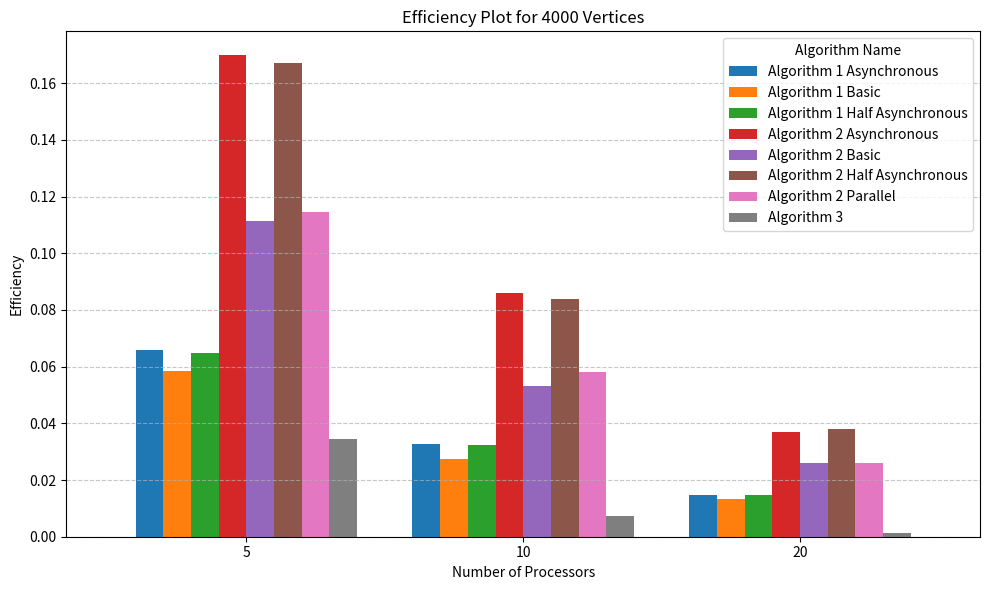
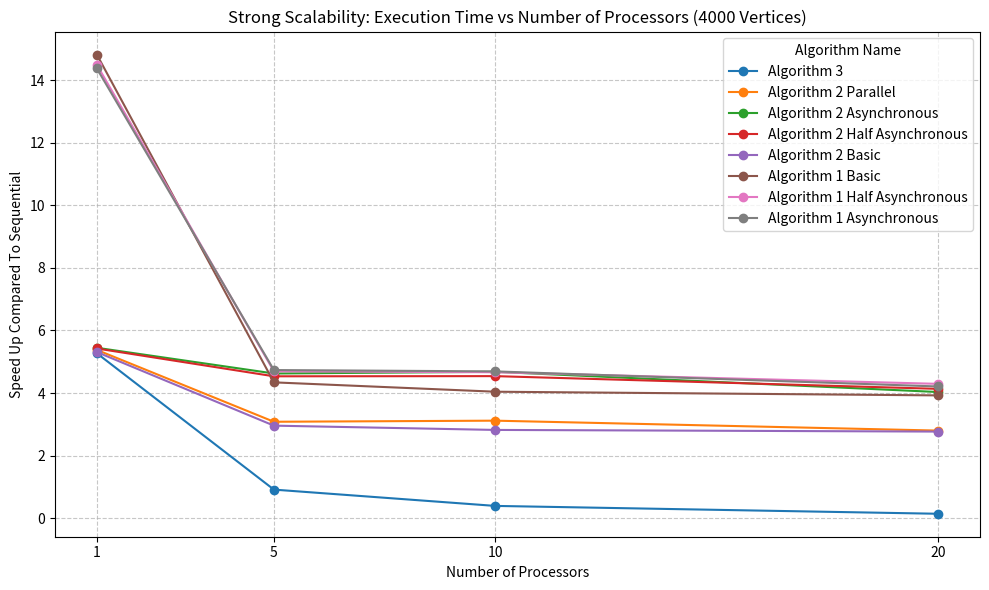
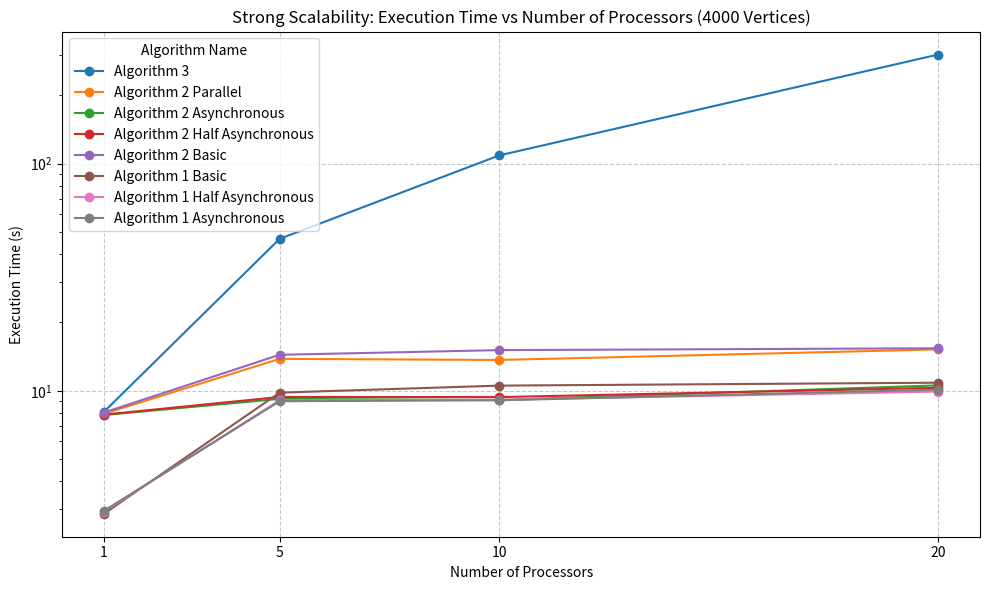
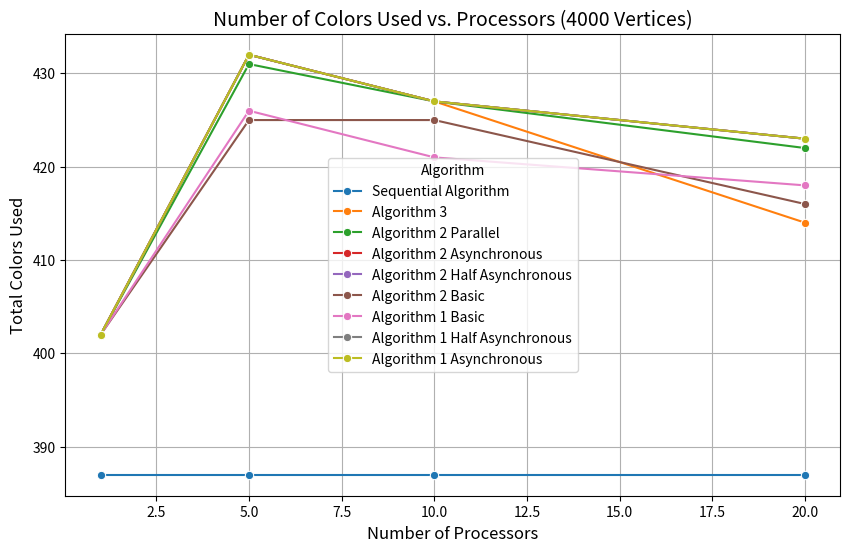

Source code (Python) for these figures, in order:
import pandas as pd
import matplotlib.pyplot as plt
import seaborn as sns

columns = [
    "Algorithm Name", "Vertices Number", "Total Colors Used", "Execution Time (s)", "Edges Number", "Processor Number", "Speed Up", "Speed Up Compared To Sequential", "Efficiency"]
data = []

# Sequential Algorithm data
graph1Time = 0.00642
graph2Time = 0.16823
graph3Time = 8.45500
graph4Time = 12.10912
graph5Time = 42.58931
data.append(["Sequential Algorithm", 120, 9, graph1Time, 1276, 1, 1, 1, 1])
data.append(["Sequential Algorithm", 450, 27, graph2Time, 16750, 1, 1, 1, 1])
data.append(["Sequential Algorithm", 900, 124, graph3Time, 307350, 1, 1, 1, 1,])
data.append(["Sequential Algorithm", 2000, 212, graph4Time, 999836, 1, 1, 1, 1])
data.append(["Sequential Algorithm", 4000, 387, graph5Time, 4000268, 1, 1, 1, 1])


# Algorithm 3 data (20 process)
data.append(["Algorithm 3", 120, 9, 0.02517, 1276, 20, None, None, None])
data.append(["Algorithm 3", 450, 33,  0.79418, 16750, 20, None, None, None])
data.append(["Algorithm 3", 900, 194, 14.55715, 307350, 20, None, None, None])
data.append(["Algorithm 3", 2000, 234, 76.02719, 999836, 20, None, None, None])
data.append(["Algorithm 3", 4000, 414, 302.38693, 4000268, 20, None, None, None])

# Algorithm 3 data (10 process)
data.append(["Algorithm 3", 120, 10, 0.01293, 1276, 10, None, None, None])
data.append(["Algorithm 3", 450, 33, 0.37853, 16750, 10, None, None, None])
data.append(["Algorithm 3", 900, 223, 7.75743, 307350, 10, None, None, None])
data.append(["Algorithm 3", 2000, 235, 26.09329, 999836, 10, None, None, None])
data.append(["Algorithm 3", 4000, 427, 108.69300, 4000268, 10, None, None, None])

# Algorithm 3 data (5 process)
data.append(["Algorithm 3", 120, 9, 0.00676, 1276, 5, None, None, None])
data.append(["Algorithm 3", 450, 35, 0.16115, 16750, 5, None, None, None])
data.append(["Algorithm 3", 900, 257, 4.11753, 307350, 5, None, None, None])
data.append(["Algorithm 3", 2000, 238, 11.22696, 999836, 5, None, None, None])
data.append(["Algorithm 3", 4000, 432, 46.64757, 4000268, 5, None, None, None])

# Algorithm 3 data (1 process)
data.append(["Algorithm 3", 120, 9, 0.00220, 1276, 1, None, None, None])
data.append(["Algorithm 3", 450, 31, 0.03745, 16750, 1, None, None, None])
data.append(["Algorithm 3", 900, 213, 0.68530, 307350, 1, None, None, None])
data.append(["Algorithm 3", 2000, 226, 2.02227, 999836, 1, None, None, None])
data.append(["Algorithm 3", 4000, 402, 8.07757, 4000268, 1, None, None, None])

# Algorithm 2 Parallel data (20 process)
data.append(["Algorithm 2 Parallel", 120, 9, 0.00464, 1276, 20, None, None, None])
data.append(["Algorithm 2 Parallel", 450, 37, 0.03994, 16750, 20, None, None, None])
data.append(["Algorithm 2 Parallel", 900, 254, 0.82451, 307350, 20, None, None, None])
data.append(["Algorithm 2 Parallel", 2000, 237, 3.40984, 999836, 20, None, None, None])
data.append(["Algorithm 2 Parallel", 4000, 422, 15.20990, 4000268, 20, None, None, None])

# Algorithm 2 Parallel data (10 process)
data.append(["Algorithm 2 Parallel", 120, 10, 0.00671, 1276, 10, None, None, None])
data.append(["Algorithm 2 Parallel", 450, 36, 0.03755, 16750, 10, None, None, None])
data.append(["Algorithm 2 Parallel", 900, 256, 0.97374, 307350, 10, None, None, None])
data.append(["Algorithm 2 Parallel", 2000, 238, 3.33260, 999836, 10, None, None, None])
data.append(["Algorithm 2 Parallel", 4000, 427, 13.66263, 4000268, 10, None, None, None])

# Algorithm 2 Parallel data (5 process)
data.append(["Algorithm 2 Parallel", 120, 9, 0.01021, 1276, 5, None, None, None])
data.append(["Algorithm 2 Parallel", 450, 34,  0.05111, 16750, 5, None, None, None])
data.append(["Algorithm 2 Parallel", 900, 257, 1.01852, 307350, 5, None, None, None])
data.append(["Algorithm 2 Parallel", 2000, 239, 3.35643, 999836, 5, None, None, None])
data.append(["Algorithm 2 Parallel", 4000, 431, 13.81820, 4000268, 5, None, None, None])

# Algorithm 2 Parallel data (1 process)
data.append(["Algorithm 2 Parallel", 120, 9, 0.01136, 1276, 1, None, None, None])
data.append(["Algorithm 2 Parallel", 450, 31, 0.03829, 16750, 1, None, None, None])
data.append(["Algorithm 2 Parallel", 900, 213, 0.63781, 307350, 1, None, None, None])
data.append(["Algorithm 2 Parallel", 2000, 226, 2.03849, 999836, 1, None, None, None])
data.append(["Algorithm 2 Parallel", 4000, 402, 7.91643, 4000268, 1, None, None, None])

# Algorithm 2 Asynchronous data (20 process)
data.append(["Algorithm 2 Asynchronous", 120, 9, 0.01169, 1276, 20, None, None, None])
data.append(["Algorithm 2 Asynchronous", 450, 35, 0.02514, 16750, 20, None, None, None])
data.append(["Algorithm 2 Asynchronous", 900, 254, 0.44853, 307350, 20, None, None, None])
data.append(["Algorithm 2 Asynchronous", 2000, 237, 2.39856, 999836, 20, None, None, None])
data.append(["Algorithm 2 Asynchronous", 4000, 423, 10.55994, 4000268, 20, None, None, None])

# Algorithm 2 Asynchronous data (10 process)
data.append(["Algorithm 2 Asynchronous", 120, 10, 0.00515, 1276, 10, None, None, None])
data.append(["Algorithm 2 Asynchronous", 450, 36, 0.02864, 16750, 10, None, None, None])
data.append(["Algorithm 2 Asynchronous", 900, 256, 0.56731, 307350, 10, None, None, None])
data.append(["Algorithm 2 Asynchronous", 2000, 239, 2.13509, 999836, 10, None, None, None])
data.append(["Algorithm 2 Asynchronous", 4000, 427, 9.10110, 4000268, 10, None, None, None])

# Algorithm 2 Asynchronous data (5 process)
data.append(["Algorithm 2 Asynchronous", 120, 9, 0.01276, 1276, 5, None, None, None])
data.append(["Algorithm 2 Asynchronous", 450, 35, 0.02978, 16750, 5, None, None, None])
data.append(["Algorithm 2 Asynchronous", 900, 257, 0.63706, 307350, 5, None, None, None])
data.append(["Algorithm 2 Asynchronous", 2000, 238, 2.19126, 999836, 5, None, None, None])
data.append(["Algorithm 2 Asynchronous", 4000, 432, 9.20871, 4000268, 5, None, None, None])

# Algorithm 2 Asynchronous data (1 process)
data.append(["Algorithm 2 Asynchronous", 120, 9, 0.00256, 1276, 1, None, None, None])
data.append(["Algorithm 2 Asynchronous", 450, 31, 0.04092, 16750, 1, None, None, None])
data.append(["Algorithm 2 Asynchronous", 900, 213, 0.62861, 307350, 1, None, None, None])
data.append(["Algorithm 2 Asynchronous", 2000, 226, 1.99119, 999836, 1, None, None, None])
data.append(["Algorithm 2 Asynchronous", 4000, 402, 7.81853, 4000268, 1, None, None, None])

# Algorithm 2 Half Asynchronous data (20 process)
data.append(["Algorithm 2 Half Asynchronous", 120, 9, 0.00126, 1276, 20, None, None, None])
data.append(["Algorithm 2 Half Asynchronous", 450, 35, 0.02901, 16750, 20, None, None, None])
data.append(["Algorithm 2 Half Asynchronous", 900, 254, 0.45066, 307350, 20, None, None, None])
data.append(["Algorithm 2 Half Asynchronous", 2000, 237, 2.35325, 999836, 20, None, None, None])
data.append(["Algorithm 2 Half Asynchronous", 4000, 423, 10.30127, 4000268, 20, None, None, None])

# Algorithm 2 Half Asynchronous data (10 process)
data.append(["Algorithm 2 Half Asynchronous", 120, 10, 0.00099, 1276, 10, None, None, None])
data.append(["Algorithm 2 Half Asynchronous", 450, 36, 0.02854, 16750, 10, None, None, None])
data.append(["Algorithm 2 Half Asynchronous", 900, 256, 0.58485, 307350, 10, None, None, None])
data.append(["Algorithm 2 Half Asynchronous", 2000, 239, 2.18218, 999836, 10, None, None, None])
data.append(["Algorithm 2 Half Asynchronous", 4000, 427, 9.37863, 4000268, 10, None, None, None])

# Algorithm 2 Half Asynchronous data (5 process)
data.append(["Algorithm 2 Half Asynchronous", 120, 9, 0.00117, 1276, 5, None, None, None])
data.append(["Algorithm 2 Half Asynchronous", 450, 35, 0.02925, 16750, 5, None, None, None])
data.append(["Algorithm 2 Half Asynchronous", 900, 257, 0.63806, 307350, 5, None, None, None])
data.append(["Algorithm 2 Half Asynchronous", 2000, 238, 2.21830, 999836, 5, None, None, None])
data.append(["Algorithm 2 Half Asynchronous", 4000, 432, 9.39012, 4000268, 5, None, None, None])

# Algorithm 2 Half Asynchronous data (1 process)
data.append(["Algorithm 2 Half Asynchronous", 120, 9, 0.00221, 1276, 1, None, None, None])
data.append(["Algorithm 2 Half Asynchronous", 450, 31, 0.03734, 16750, 1, None, None, None])
data.append(["Algorithm 2 Half Asynchronous", 900, 213, 0.61871, 307350, 1, None, None, None])
data.append(["Algorithm 2 Half Asynchronous", 2000, 226, 1.97406, 999836, 1, None, None, None])
data.append(["Algorithm 2 Half Asynchronous", 4000, 402, 7.85125, 4000268, 1, None, None, None])

# Algorithm 2 Basic data (20 process)
data.append(["Algorithm 2 Basic", 120, 9, 0.00507, 1276, 20, None, None, None])
data.append(["Algorithm 2 Basic", 450, 34, 0.05127, 16750, 20, None, None, None])
data.append(["Algorithm 2 Basic", 900, 248, 1.31956, 307350, 20, None, None, None])
data.append(["Algorithm 2 Basic", 2000, 229, 3.66196, 999836, 20, None, None, None])
data.append(["Algorithm 2 Basic", 4000, 416, 15.38489, 4000268, 20, None, None, None])

# Algorithm 2 Basic data (10 process)
data.append(["Algorithm 2 Basic", 120, 9, 0.00504, 1276, 10, None, None, None])
data.append(["Algorithm 2 Basic", 450, 33, 0.05153, 16750, 10, None, None, None])
data.append(["Algorithm 2 Basic", 900, 282, 1.36041, 307350, 10, None, None, None])
data.append(["Algorithm 2 Basic", 2000, 234, 3.69370, 999836, 10, None, None, None])
data.append(["Algorithm 2 Basic", 4000, 425, 15.09729, 4000268, 10, None, None, None])

# Algorithm 2 Basic data (5 process)
data.append(["Algorithm 2 Basic", 120, 9, 0.00248, 1276, 5, None, None, None])
data.append(["Algorithm 2 Basic", 450, 33, 0.05550, 16750, 5, None, None, None])
data.append(["Algorithm 2 Basic", 900, 281, 1.27173, 307350, 5, None, None, None])
data.append(["Algorithm 2 Basic", 2000, 240, 3.55083, 999836, 5, None, None, None])
data.append(["Algorithm 2 Basic", 4000, 425, 14.39740, 4000268, 5, None, None, None])

# Algorithm 2 Basic data (1 process)
data.append(["Algorithm 2 Basic", 120, 9, 0.00237, 1276, 1, None, None, None])
data.append(["Algorithm 2 Basic", 450, 31, 0.03827, 16750, 1, None, None, None])
data.append(["Algorithm 2 Basic", 900, 213, 0.63627, 307350, 1, None, None, None])
data.append(["Algorithm 2 Basic", 2000, 226, 2.02293, 999836, 1, None, None, None])
data.append(["Algorithm 2 Basic", 4000, 402, 8.01947, 4000268, 1, None, None, None])

# Algorithm 1 Basic data (20 process)
data.append(["Algorithm 1 Basic", 120, 9, 0.00483, 1276, 20, None, None, None])
data.append(["Algorithm 1 Basic", 450, 34, 0.04726, 16750, 20, None, None, None])
data.append(["Algorithm 1 Basic", 900, 248, 0.92595, 307350, 20, None, None, None])
data.append(["Algorithm 1 Basic", 2000, 229, 2.59361, 999836, 20, None, None, None])
data.append(["Algorithm 1 Basic", 4000, 418, 10.84994, 4000268, 20, None, None, None])

# Algorithm 1 Basic data (10 process)
data.append(["Algorithm 1 Basic", 120, 10, 0.00414, 1276, 10, None, None, None])
data.append(["Algorithm 1 Basic", 450, 34, 0.04898, 16750, 10, None, None, None])
data.append(["Algorithm 1 Basic", 900, 282, 0.95736, 307350, 10, None, None, None])
data.append(["Algorithm 1 Basic", 2000, 238, 2.48175, 999836, 10, None, None, None])
data.append(["Algorithm 1 Basic", 4000, 421, 10.53467, 4000268, 10, None, None, None])

# Algorithm 1 Basic data (5 process)
data.append(["Algorithm 1 Basic", 120, 10, 0.00369, 1276, 5, None, None, None])
data.append(["Algorithm 1 Basic", 450, 32, 0.04558, 16750, 5, None, None, None])
data.append(["Algorithm 1 Basic", 900, 281, 0.87929, 307350, 5, None, None, None])
data.append(["Algorithm 1 Basic", 2000, 241, 2.32715, 999836, 5, None, None, None])
data.append(["Algorithm 1 Basic", 4000, 426, 9.80880, 4000268, 5, None, None, None])

# Algorithm 1 Basic data (1 process)
data.append(["Algorithm 1 Basic", 120, 9, 0.00096, 1276, 1, None, None, None])
data.append(["Algorithm 1 Basic", 450, 31, 0.01410, 16750, 1, None, None, None])
data.append(["Algorithm 1 Basic", 900, 213, 0.23319, 307350, 1, None, None, None])
data.append(["Algorithm 1 Basic", 2000, 226, 0.74761, 999836, 1, None, None, None])
data.append(["Algorithm 1 Basic", 4000, 402, 2.87307, 4000268, 1, None, None, None])

# Algorithm 1 Half Asynchronous data (20 process)
data.append(["Algorithm 1 Half Asynchronous", 120, 9, 0.00386, 1276, 20, None, None, None])
data.append(["Algorithm 1 Half Asynchronous", 450, 35, 0.03047, 16750, 20, None, None, None])
data.append(["Algorithm 1 Half Asynchronous", 900, 254, 0.43247, 307350, 20, None, None, None])
data.append(["Algorithm 1 Half Asynchronous", 2000, 237, 2.25712, 999836, 20, None, None, None])
data.append(["Algorithm 1 Half Asynchronous", 4000, 423, 9.91814, 4000268, 20, None, None, None])

# Algorithm 1 Half Asynchronous data (10 process)
data.append(["Algorithm 1 Half Asynchronous", 120, 10, 0.00099, 1276, 10, None, None, None])
data.append(["Algorithm 1 Half Asynchronous", 450, 36, 0.02748, 16750, 10, None, None, None])
data.append(["Algorithm 1 Half Asynchronous", 900, 256, 0.57172, 307350, 10, None, None, None])
data.append(["Algorithm 1 Half Asynchronous", 2000, 239, 2.19140, 999836, 10, None, None, None])
data.append(["Algorithm 1 Half Asynchronous", 4000, 427, 9.12877, 4000268, 10, None, None, None])

# Algorithm 1 Half Asynchronous data (5 process)
data.append(["Algorithm 1 Half Asynchronous", 120, 9, 0.00110, 1276, 5, None, None, None])
data.append(["Algorithm 1 Half Asynchronous", 450, 35, 0.02812, 16750, 5, None, None, None])
data.append(["Algorithm 1 Half Asynchronous", 900, 257, 0.60912, 307350, 5, None, None, None])
data.append(["Algorithm 1 Half Asynchronous", 2000, 238, 2.15515, 999836, 5, None, None, None])
data.append(["Algorithm 1 Half Asynchronous", 4000, 432, 9.07190, 4000268, 5, None, None, None])

# Algorithm 1 Half Asynchronous data (1 process)
data.append(["Algorithm 1 Half Asynchronous", 120, 9, 0.00086, 1276, 1, None, None, None])
data.append(["Algorithm 1 Half Asynchronous", 450, 31, 0.01478, 16750, 1, None, None, None])
data.append(["Algorithm 1 Half Asynchronous", 900, 213, 0.22940, 307350, 1, None, None, None])
data.append(["Algorithm 1 Half Asynchronous", 2000, 226, 0.85918, 999836, 1, None, None, None])
data.append(["Algorithm 1 Half Asynchronous", 4000, 402, 2.93826, 4000268, 1, None, None, None])
 
# Algorithm 1 Asynchronous data (20 process)
data.append(["Algorithm 1 Asynchronous", 120, 9, 0.00098, 1276, 20, None, None, None])
data.append(["Algorithm 1 Asynchronous", 450, 35, 0.03003, 16750, 20, None, None, None])
data.append(["Algorithm 1 Asynchronous", 900, 254, 0.44964, 307350, 20, None, None, None])
data.append(["Algorithm 1 Asynchronous", 2000, 237, 2.39372, 999836, 20, None, None, None])
data.append(["Algorithm 1 Asynchronous", 4000, 423, 10.11507, 4000268, 20, None, None, None])

# Algorithm 1 Asynchronous data (10 process)
data.append(["Algorithm 1 Asynchronous", 120, 10, 0.00103, 1276, 10, None, None, None])
data.append(["Algorithm 1 Asynchronous", 450, 36, 0.02599, 16750, 10, None, None, None])
data.append(["Algorithm 1 Asynchronous", 900, 256, 0.55460, 307350, 10, None, None, None])
data.append(["Algorithm 1 Asynchronous", 2000, 239, 2.13714, 999836, 10, None, None, None])
data.append(["Algorithm 1 Asynchronous", 4000, 427, 9.07619, 4000268, 10, None, None, None])

# Algorithm 1 Asynchronous data (5 process)
data.append(["Algorithm 1 Asynchronous", 120, 9, 0.00103, 1276, 5, None, None, None])
data.append(["Algorithm 1 Asynchronous", 450, 35, 0.02777, 16750, 5, None, None, None])
data.append(["Algorithm 1 Asynchronous", 900, 257, 0.60827, 307350, 5, None, None, None])
data.append(["Algorithm 1 Asynchronous", 2000, 238, 2.12836, 999836, 5, None, None, None])
data.append(["Algorithm 1 Asynchronous", 4000, 432, 8.99333, 4000268, 5, None, None, None])

# Algorithm 1 Asynchronous data (1 process)
data.append(["Algorithm 1 Asynchronous", 120, 9, 0.00086, 1276, 1, None, None, None])
data.append(["Algorithm 1 Asynchronous", 450, 31, 0.01393, 16750, 1, None, None, None])
data.append(["Algorithm 1 Asynchronous", 900, 213, 0.24091, 307350, 1, None, None, None])
data.append(["Algorithm 1 Asynchronous", 2000, 226, 0.78135, 999836, 1, None, None, None])
data.append(["Algorithm 1 Asynchronous", 4000, 402, 2.96202, 4000268, 1, None, None, None])

df = pd.DataFrame(data, columns=columns)


# Speed Up Compared To Sequential
df.loc[df['Vertices Number'] == 120, 'Speed Up Compared To Sequential'] = df.loc[df['Vertices Number'] == 120, 'Execution Time (s)'].apply(
    lambda x: graph1Time / x
)
df.loc[df['Vertices Number'] == 450, 'Speed Up Compared To Sequential'] = df.loc[df['Vertices Number'] == 450, 'Execution Time (s)'].apply(
    lambda x: graph2Time / x
)
df.loc[df['Vertices Number'] == 900, 'Speed Up Compared To Sequential'] = df.loc[df['Vertices Number'] == 900, 'Execution Time (s)'].apply(
    lambda x: graph3Time / x
)
df.loc[df['Vertices Number'] == 2000, 'Speed Up Compared To Sequential'] = df.loc[df['Vertices Number'] == 2000, 'Execution Time (s)'].apply(
    lambda x: graph4Time / x
)
df.loc[df['Vertices Number'] == 4000, 'Speed Up Compared To Sequential'] = df.loc[df['Vertices Number'] == 4000, 'Execution Time (s)'].apply(
    lambda x: graph5Time / x
)


# Speed Up
for algorithm in df["Algorithm Name"].unique():
    if algorithm == "Sequential Algorithm":
        pass
    for vertices in df["Vertices Number"].unique():
        one_processor_time = df.loc[(df["Algorithm Name"] == algorithm) & (df["Vertices Number"] == vertices) & (df["Processor Number"] == 1), "Execution Time (s)"].values[0]
        
        df.loc[(df["Algorithm Name"] == algorithm) & (df["Vertices Number"] == vertices), "Speed Up"] = one_processor_time / df["Execution Time (s)"]


# Efficiency
df['Efficiency'] = df['Speed Up'] / df['Processor Number']


# Efficiency plot
filtered_df = df[(df["Vertices Number"] == 4000) & (df["Algorithm Name"] != "Sequential Algorithm") & (df["Processor Number"] != 1)]

plot_data = filtered_df.pivot(index="Processor Number", columns="Algorithm Name", values="Efficiency")

plot_data.plot(kind="bar", figsize=(10, 6), width=0.8)

plt.title("Efficiency Plot for 4000 Vertices")
plt.xlabel("Number of Processors")
plt.ylabel("Efficiency")
plt.xticks(rotation=0)
plt.legend(title="Algorithm Name")
plt.grid(axis="y", linestyle="--", alpha=0.7)

plt.tight_layout()
plt.savefig("efficiency_plot_4000_vertices.png", dpi=300)


# Scalability plot against to sequential algorithm
filtered_df = df[(df["Vertices Number"] == 4000) & (df["Algorithm Name"] != "Sequential Algorithm")]

plt.figure(figsize=(10, 6))
for algorithm in filtered_df["Algorithm Name"].unique():
    algorithm_data = filtered_df[filtered_df["Algorithm Name"] == algorithm]
    plt.plot(
        algorithm_data["Processor Number"],
        algorithm_data["Speed Up Compared To Sequential"],
        marker="o",
        label=algorithm
    )

plt.title("Strong Scalability: Execution Time vs Number of Processors (4000 Vertices)")
plt.xlabel("Number of Processors")
plt.ylabel("Speed Up Compared To Sequential")
plt.xticks([1, 5, 10, 20]) 
plt.grid(True, linestyle="--", alpha=0.7)
plt.legend(title="Algorithm Name")
plt.tight_layout()

plt.savefig("strong_scalability_4000_vertices_against_sequential.png", dpi=300)


# Scalability plot
filtered_df = df[(df["Vertices Number"] == 4000) & (df["Algorithm Name"] != "Sequential Algorithm")]

plt.figure(figsize=(10, 6))
for algorithm in filtered_df["Algorithm Name"].unique():
    algorithm_data = filtered_df[filtered_df["Algorithm Name"] == algorithm]
    plt.plot(
        algorithm_data["Processor Number"],
        algorithm_data["Execution Time (s)"],
        marker="o",
        label=algorithm
    )

plt.title("Strong Scalability: Execution Time vs Number of Processors (4000 Vertices)")
plt.xlabel("Number of Processors")
plt.ylabel("Execution Time (s)")
plt.yscale("log") 
plt.xticks([1, 5, 10, 20]) 
plt.grid(True, linestyle="--", alpha=0.7)
plt.legend(title="Algorithm Name")
plt.tight_layout()

plt.savefig("strong_scalability_4000_vertices.png", dpi=300)


# Table
plt.figure(figsize=(12, 6))

plt.axis('off') 

table = plt.table(
    cellText=df.values, 
    colLabels=df.columns, 
    cellLoc='center', 
    loc='center', 
    colLoc='center'
)

table.auto_set_font_size(False)
table.set_fontsize(10)
table.auto_set_column_width(col=list(range(len(columns))))

output_path = 'algorithm_performance_table.png'
plt.savefig(output_path, dpi=300, bbox_inches='tight')


# Small Table
df_formatted = df.copy()

numeric_cols = ["Execution Time (s)", "Speed Up", "Speed Up Compared To Sequential", "Efficiency"]
df_formatted[numeric_cols] = df_formatted[numeric_cols].map(lambda x: round(x, 3))
df_formatted = df_formatted.rename(columns={"Speed Up Compared To Sequential": "Speed Up S"})
filtered_df = df_formatted[df_formatted["Vertices Number"] == 4000]
columns_reordered = [
    "Algorithm Name", "Processor Number", "Total Colors Used", 
    "Execution Time (s)", "Speed Up", "Speed Up S", "Efficiency"
]
filtered_df_reordered = filtered_df[columns_reordered]
plt.figure(figsize=(12, 6))

plt.axis('off') 

table = plt.table(
    cellText=filtered_df_reordered.values, 
    colLabels=filtered_df_reordered.columns, 
    cellLoc='center', 
    loc='center', 
    colLoc='center'
)

table.auto_set_font_size(False)
table.set_fontsize(10)
table.auto_set_column_width(col=list(range(len(columns))))
output_path = 'algorithm_performance_table_small.png'
plt.savefig(output_path, dpi=300, bbox_inches='tight')


# Number of Colors
filtered_data_for_plot = df[df["Vertices Number"] == 4000]

sequential_data = pd.DataFrame([
    ["Sequential Algorithm", 4000, 387, graph5Time, 4000268, 5, 1, 1, 1],
    ["Sequential Algorithm", 4000, 387, graph5Time, 4000268, 10, 1, 1, 1],
    ["Sequential Algorithm", 4000, 387, graph5Time, 4000268, 20, 1, 1, 1]
], columns=df.columns)

filtered_data_for_plot = pd.concat([filtered_data_for_plot, sequential_data], ignore_index=True)

plt.figure(figsize=(10, 6))
sns.lineplot(
    data=filtered_data_for_plot,
    x="Processor Number",
    y="Total Colors Used",
    hue="Algorithm Name",
    marker="o"

)
plt.title("Number of Colors Used vs. Processors (4000 Vertices)", fontsize=14)
plt.xlabel("Number of Processors", fontsize=12)
plt.ylabel("Total Colors Used", fontsize=12)
plt.legend(title="Algorithm", fontsize=10)
plt.grid(True)
line_graph_path = 'colors_vs_processors_4000_vertices.png'
plt.savefig(line_graph_path, dpi=300, bbox_inches='tight')
